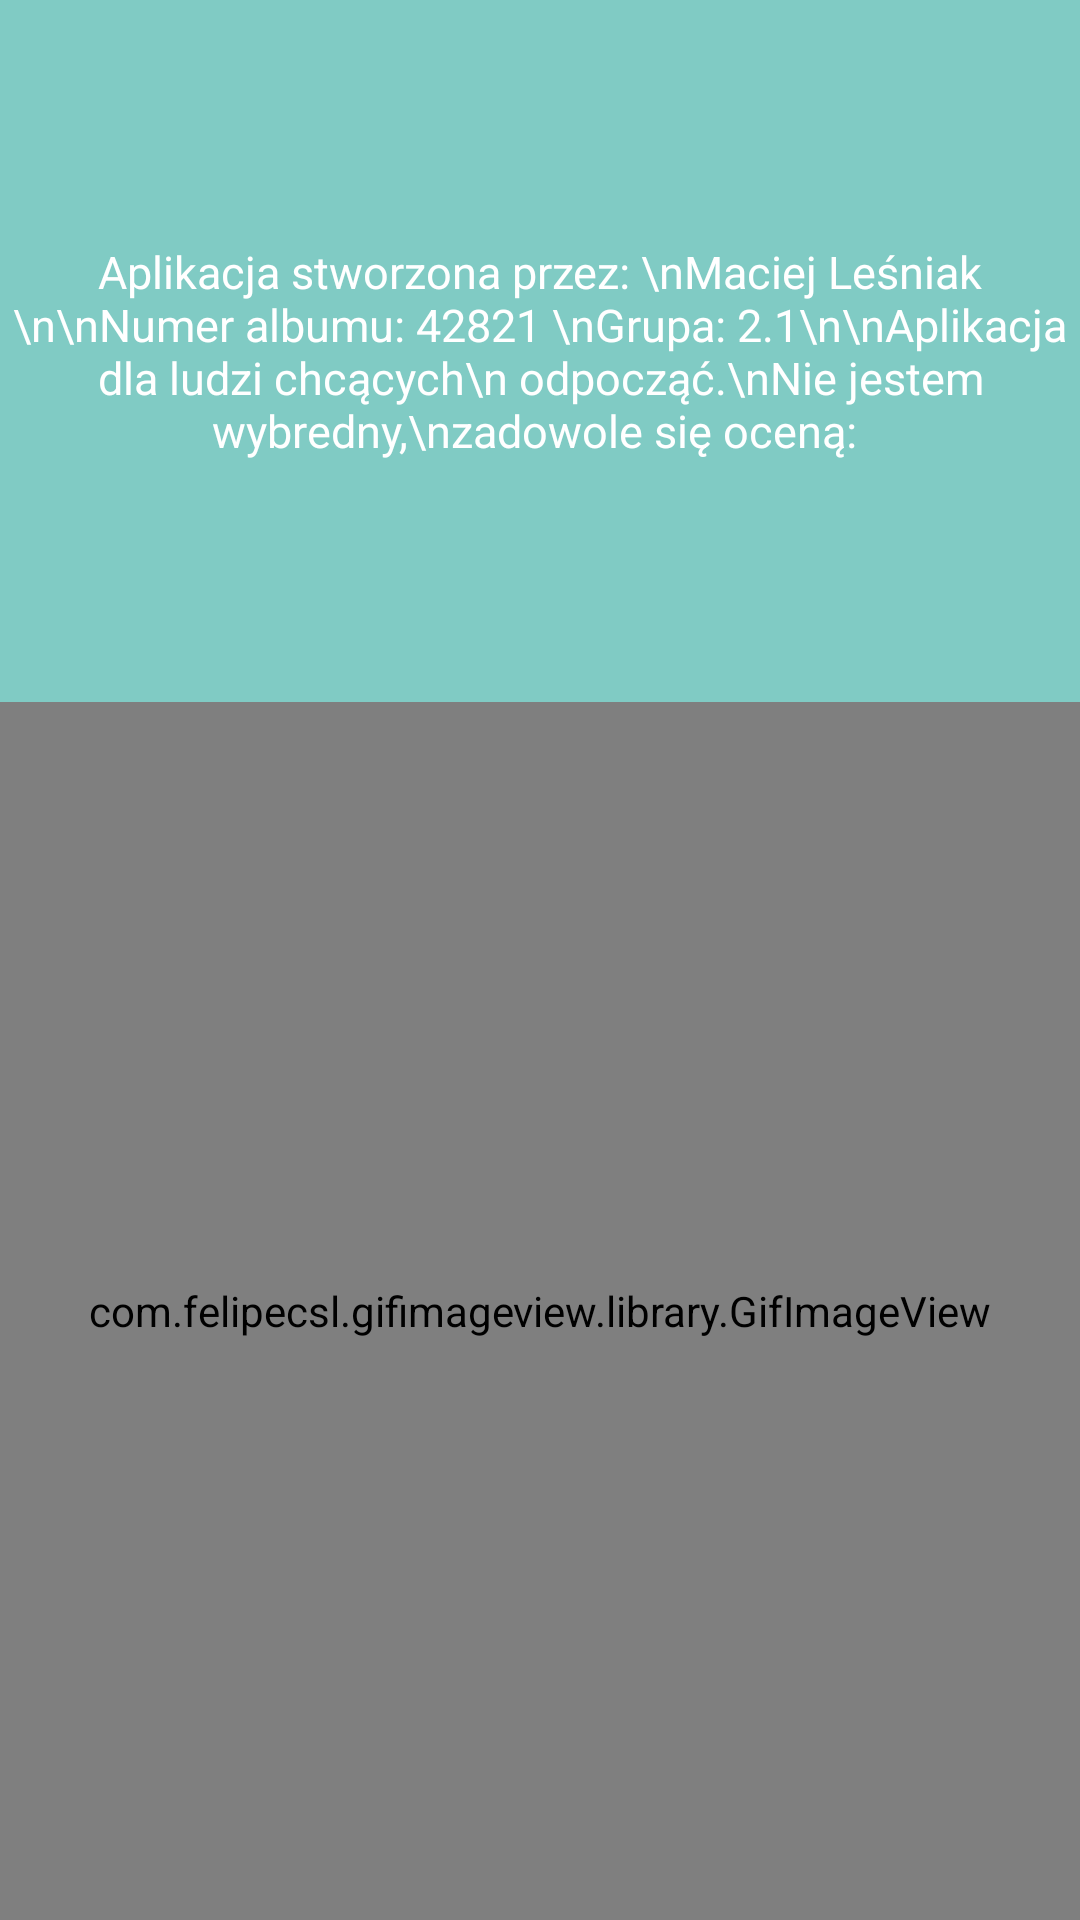

Produce the Android XML layout that renders to this screen, including the resource entries it uses.
<!-- AndroidManifest.xml: application theme AppTheme -->
<!-- res/layout/popwindow.xml -->
<?xml version="1.0" encoding="utf-8"?>
<RelativeLayout xmlns:android="http://schemas.android.com/apk/res/android"
    android:layout_width="match_parent"
    android:layout_height="match_parent"
    android:background="#80CBC4">

    <com.felipecsl.gifimageview.library.GifImageView
        android:id="@+id/gifImageView"
        android:layout_width="match_parent"
        android:layout_height="match_parent"
        android:layout_below="@+id/textView"
        android:layout_marginTop="0dp"
        android:background="#FE2CFF" />

    <TextView
        android:id="@+id/textView"
        android:layout_width="match_parent"
        android:layout_height="234dp"
        android:gravity="center"
        android:textSize="15dp"
        android:textColor="#fff"
        android:background="@drawable/credits"
        android:text="Aplikacja stworzona przez: \nMaciej Leśniak \n\nNumer albumu: 42821 \nGrupa: 2.1\n\nAplikacja dla ludzi chcących\n odpocząć.\nNie jestem wybredny,\nzadowole się oceną: " />

</RelativeLayout>
<!-- resources referenced by this layout -->
<resources>
  <style name="AppTheme" parent="Theme.AppCompat.Light.DarkActionBar">
          
          <item name="colorPrimary">@color/colorPrimary</item>
          <item name="colorPrimaryDark">@color/colorPrimaryDark</item>
          <item name="colorAccent">@color/colorAccent</item>
      </style>
  <!-- not gathered from this repository: default colours our renderer supplied (Android Studio template values) -->
  <color name="colorPrimary">#FF6200EE</color>
  <color name="colorPrimaryDark">#FF3700B3</color>
  <color name="colorAccent">#FF03DAC5</color>
</resources>
